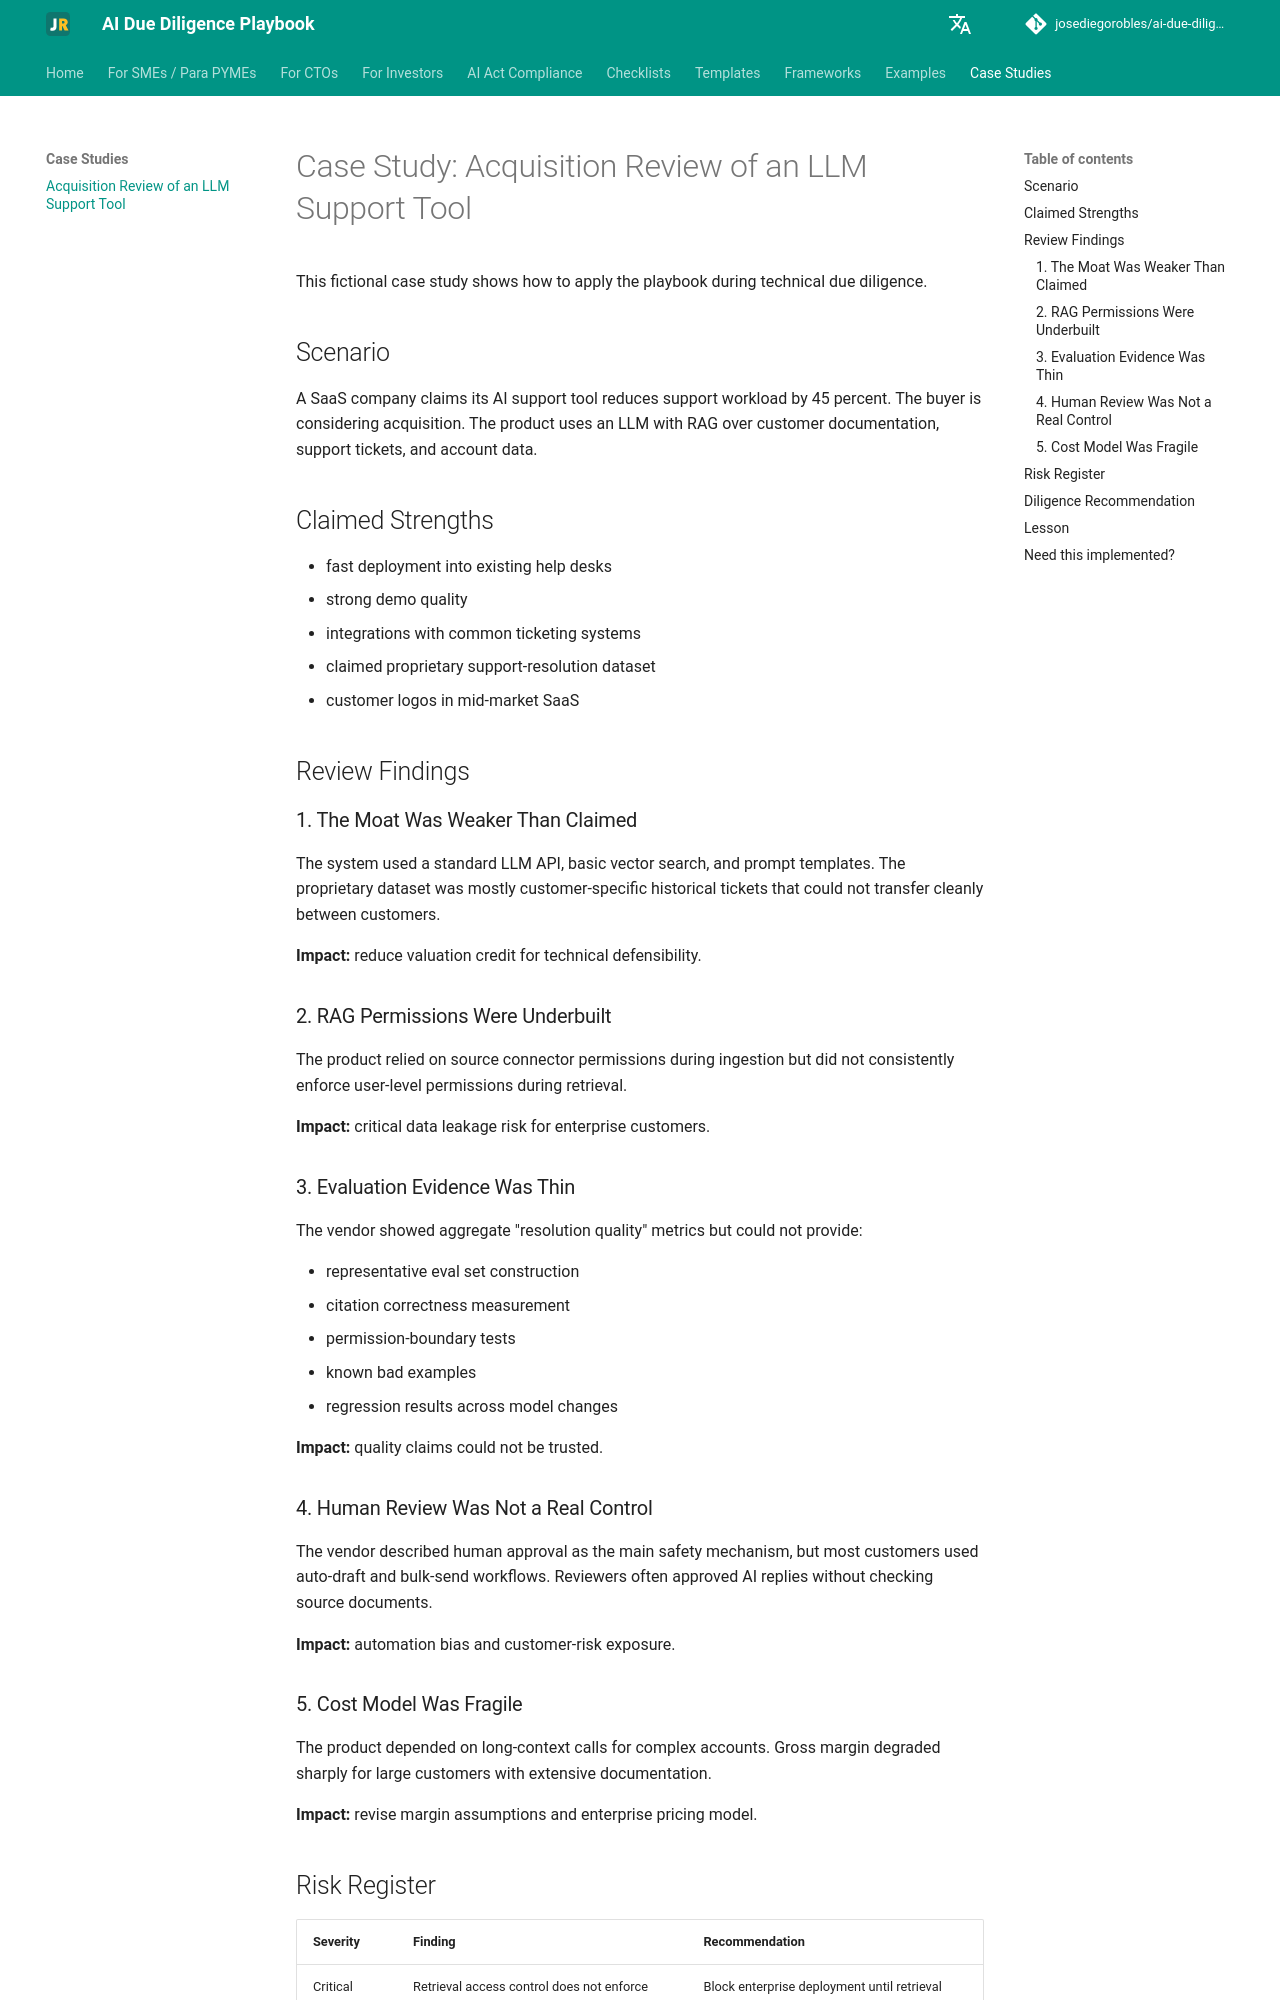

repository: josediegorobles/ai-due-diligence-playbook · page: case-studies/acquisition-review-llm-support-tool/index.html · generator: mkdocs

# Case Study: Acquisition Review of an LLM Support Tool

This fictional case study shows how to apply the playbook during technical due diligence.

## Scenario

A SaaS company claims its AI support tool reduces support workload by 45 percent. The buyer is considering acquisition. The product uses an LLM with RAG over customer documentation, support tickets, and account data.

## Claimed Strengths

- fast deployment into existing help desks
- strong demo quality
- integrations with common ticketing systems
- claimed proprietary support-resolution dataset
- customer logos in mid-market SaaS

## Review Findings

### 1. The Moat Was Weaker Than Claimed

The system used a standard LLM API, basic vector search, and prompt templates. The proprietary dataset was mostly customer-specific historical tickets that could not transfer cleanly between customers.

**Impact:** reduce valuation credit for technical defensibility.

### 2. RAG Permissions Were Underbuilt

The product relied on source connector permissions during ingestion but did not consistently enforce user-level permissions during retrieval.

**Impact:** critical data leakage risk for enterprise customers.

### 3. Evaluation Evidence Was Thin

The vendor showed aggregate "resolution quality" metrics but could not provide:

- representative eval set construction
- citation correctness measurement
- permission-boundary tests
- known bad examples
- regression results across model changes

**Impact:** quality claims could not be trusted.

### 4. Human Review Was Not a Real Control

The vendor described human approval as the main safety mechanism, but most customers used auto-draft and bulk-send workflows. Reviewers often approved AI replies without checking source documents.

**Impact:** automation bias and customer-risk exposure.

### 5. Cost Model Was Fragile

The product depended on long-context calls for complex accounts. Gross margin degraded sharply for large customers with extensive documentation.

**Impact:** revise margin assumptions and enterprise pricing model.
